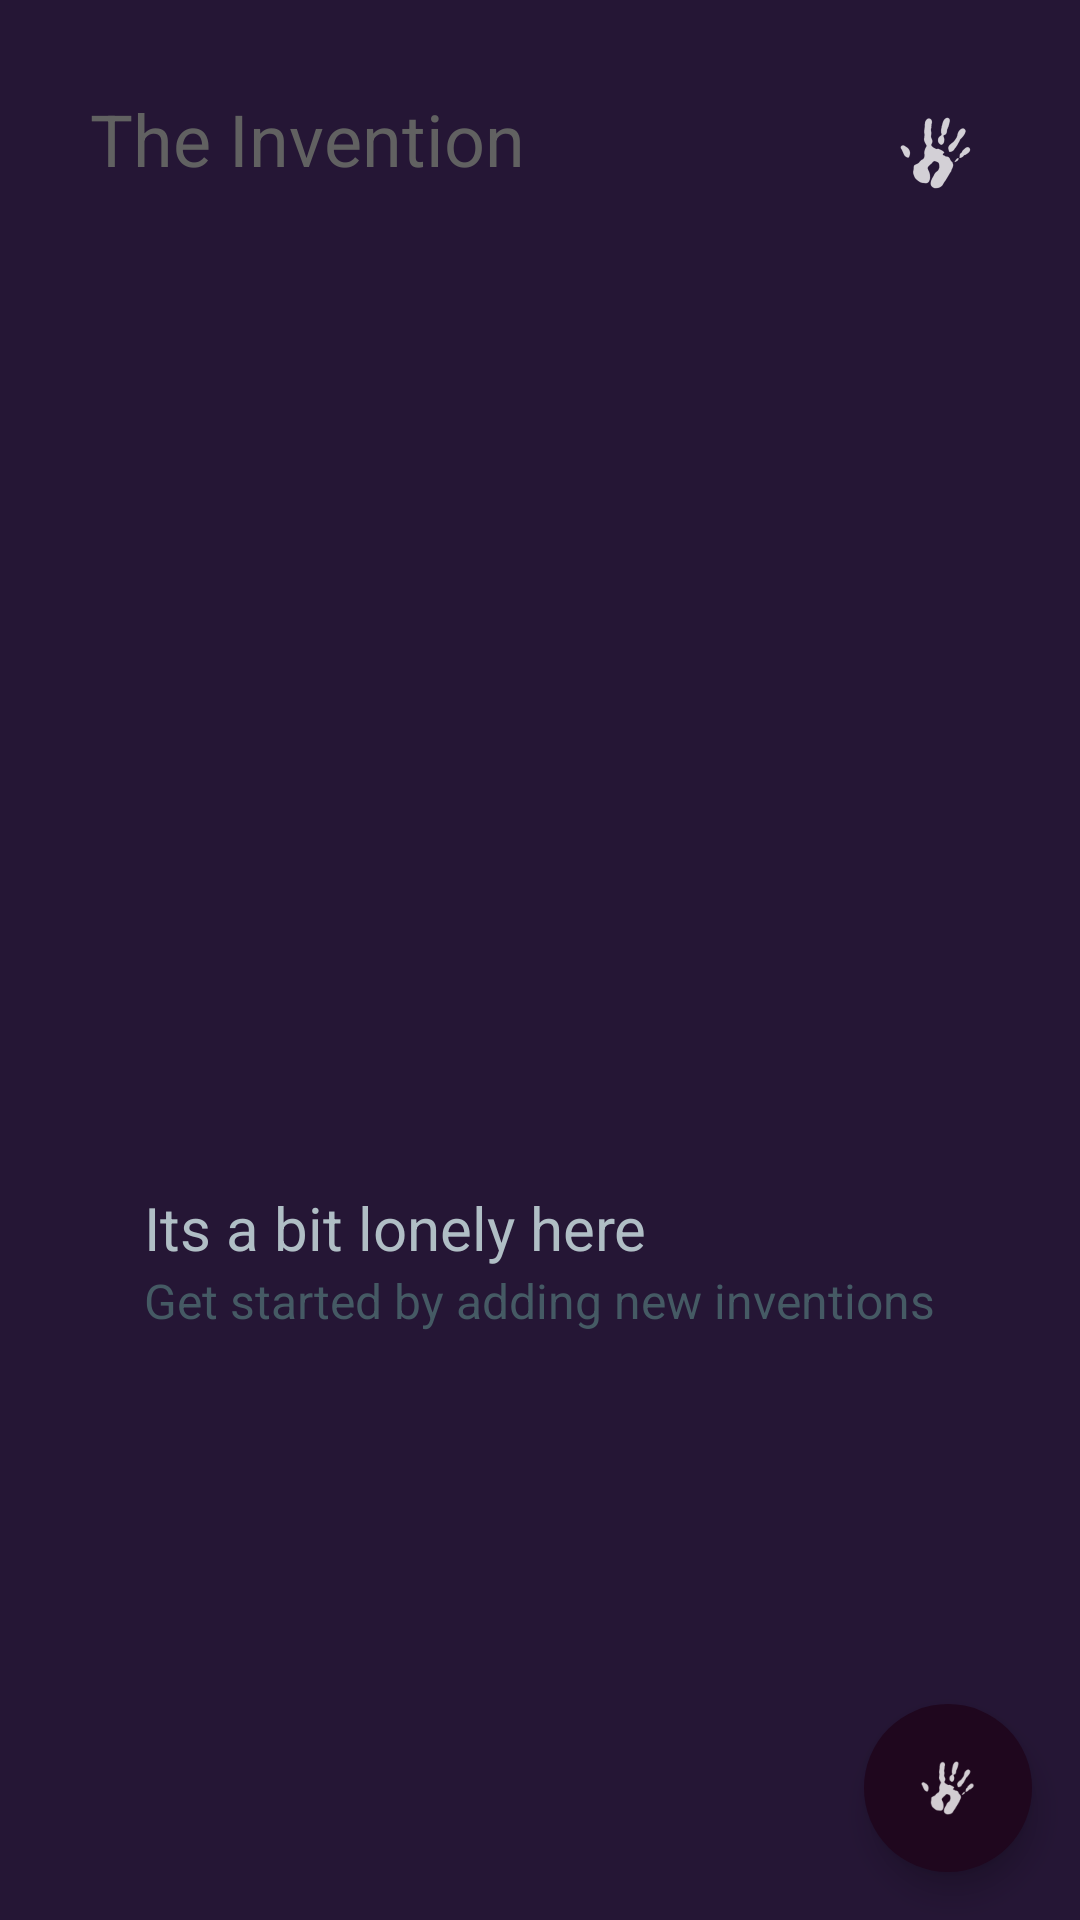

Write the Android layout XML for this screen, with the resource values it uses.
<!-- AndroidManifest.xml: application theme AppTheme -->
<!-- res/layout/activity_main.xml -->
<?xml version="1.0" encoding="utf-8"?>
<RelativeLayout xmlns:android="http://schemas.android.com/apk/res/android"
    xmlns:tools="http://schemas.android.com/tools"
    android:layout_width="match_parent"
    android:layout_height="match_parent"
    xmlns:app="http://schemas.android.com/apk/res-auto"
    android:background="@color/mainBarColor"
    tools:context="com.example.apurba.theinvention.theinvention.MainActivity">

    <RelativeLayout
        android:id="@+id/header"
        android:background="@color/mainBarColor"
        android:layout_width="match_parent"
        android:layout_height="80dp">

        <TextView
            android:layout_marginTop="30dp"
            android:layout_marginLeft="30dp"
            android:layout_width="wrap_content"
            android:layout_height="wrap_content"
            android:textSize="24sp"
            android:textColor="@color/headerBackground"
            android:text="The Invention"/>

        <ImageView
            android:id="@+id/add_sample"
            android:layout_marginRight="16dp"
            android:layout_toLeftOf="@id/remove_all"
            android:layout_width="wrap_content"
            android:layout_height="wrap_content"
            android:layout_marginTop="35dp"
            android:src="@drawable/fab_button"/>

        <ImageView
            android:id="@+id/remove_all"
            android:layout_marginTop="35dp"
            android:layout_alignParentRight="true"
            android:layout_width="wrap_content"
            android:layout_marginRight="16dp"
            android:layout_height="wrap_content"
            android:src="@drawable/remove_all"/>


    </RelativeLayout>


    <ListView

        android:layout_below="@id/header"
        android:id="@+id/invention_list"
        android:layout_width="match_parent"
        android:layout_height="match_parent"
        android:divider="@null"
        android:dividerHeight="0dp">

    </ListView>

    <LinearLayout
        android:id="@+id/empty_view"
        android:layout_centerInParent="true"
        android:layout_width="wrap_content"
        android:orientation="vertical"
        android:layout_height="wrap_content">
        <ImageView

            android:layout_width="200dp"
            android:src="@drawable/empty"
            android:layout_centerInParent="true"
            android:layout_height="200dp" />

        <TextView

            android:textColor="@color/mainTextColor"
            android:textSize="20sp"
            android:text="Its a bit lonely here"
            android:layout_width="wrap_content"
            android:layout_height="wrap_content" />

        <TextView
            android:text="Get started by adding new inventions"
            android:textSize="16sp"
            android:textColor="@color/subTextColor"
            android:layout_width="wrap_content"
            android:layout_height="wrap_content" />


    </LinearLayout>


    <android.support.design.widget.FloatingActionButton
        android:id="@+id/fab"
        android:layout_width="wrap_content"
        app:borderWidth="0dp"
        android:backgroundTint="@color/colorPrimary"
        android:layout_height="wrap_content"
        android:elevation="10dp"
        android:layout_alignParentBottom="true"
        android:src="@drawable/fab_button"
        android:layout_alignParentRight="true"
        android:layout_margin="16dp"/>

</RelativeLayout>
<!-- resources referenced by this layout -->
<resources>
  <color name="colorPrimary">#1f071e</color>
  <color name="headerBackground">#616161</color>
  <color name="mainBarColor">#251635</color>
  <color name="mainTextColor">#B0BEC5</color>
  <color name="subTextColor">#455A64</color>
  <!-- drawable fab_button: png bitmap (drawable-hdpi, 861 bytes) -->
  <style name="AppTheme" parent="Base.Theme.DesignDemo">
  
      </style>
  <style name="Base.Theme.DesignDemo" parent="Theme.AppCompat.Light.NoActionBar">
          
          <item name="colorPrimary">@color/colorPrimary</item>
          <item name="colorPrimaryDark">@color/colorPrimaryDark</item>
          <item name="colorAccent">@color/colorAccent</item>
      </style>
  <color name="colorPrimaryDark">#000c14</color>
  <color name="colorAccent">#d36c13</color>
</resources>
